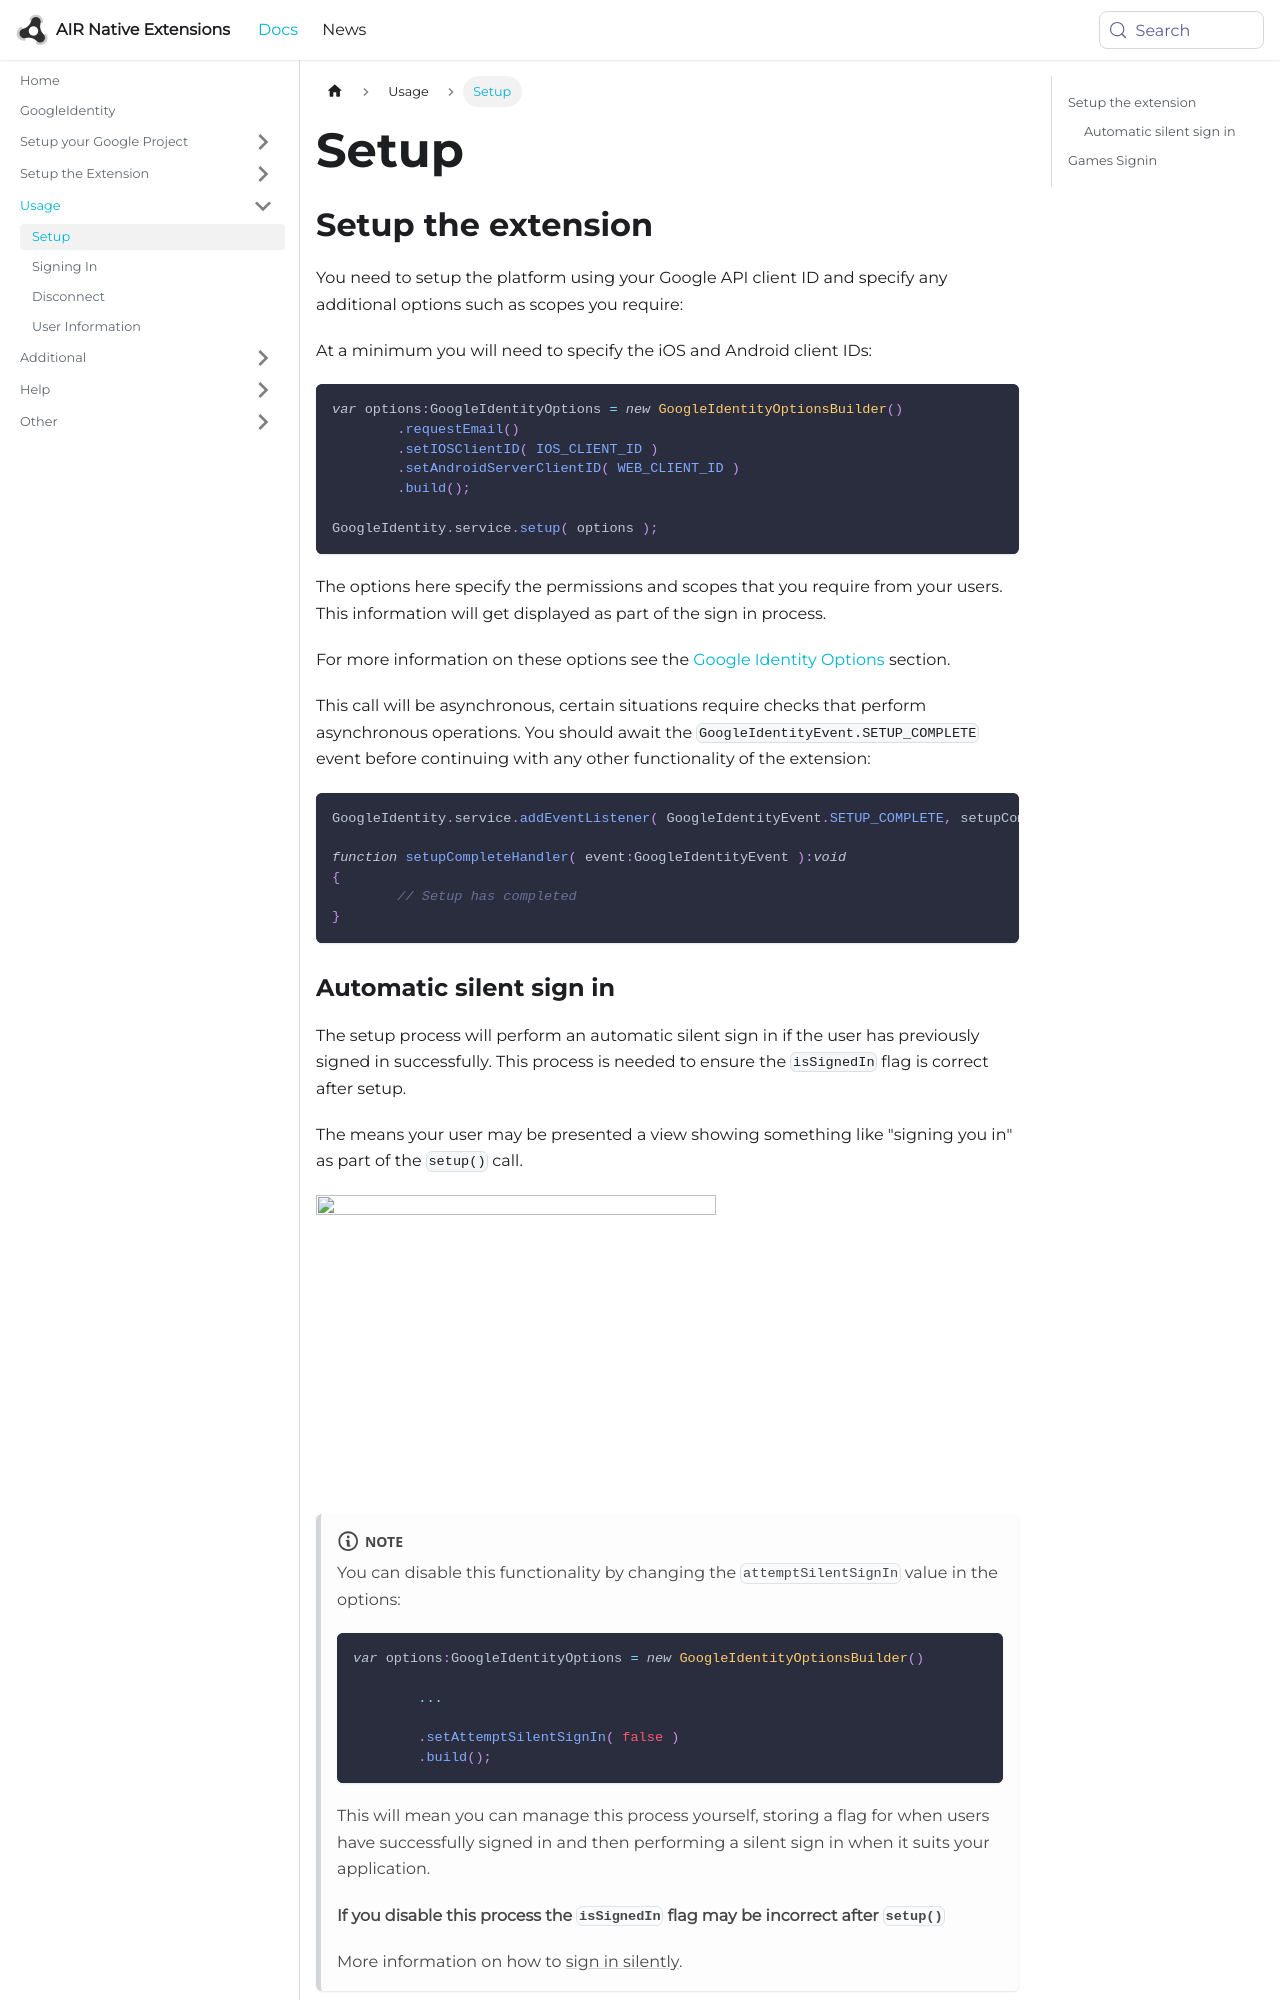

repository: airnativeextensions/nativeextensions-documentation · page: docs/googleidentity/setup/index.html · generator: docusaurus

---
title: Setup
sidebar_label: Setup
---


## Setup the extension

You need to setup the platform using your Google API client ID and specify any additional 
options such as scopes you require:

At a minimum you will need to specify the iOS and Android client IDs:

```actionscript
var options:GoogleIdentityOptions = new GoogleIdentityOptionsBuilder()
	.requestEmail()
	.setIOSClientID( IOS_CLIENT_ID )
	.setAndroidServerClientID( WEB_CLIENT_ID )
	.build();

GoogleIdentity.service.setup( options );
```

The options here specify the permissions and scopes that you require from your users. This information will get displayed as part of the sign in process. 

For more information on these options see the [Google Identity Options](google-identity-options.md) section.


This call will be asynchronous, certain situations require checks that perform asynchronous operations. 
You should await the `GoogleIdentityEvent.SETUP_COMPLETE` event before continuing with any other functionality of the extension:

```actionscript
GoogleIdentity.service.addEventListener( GoogleIdentityEvent.SETUP_COMPLETE, setupCompleteHandler );

function setupCompleteHandler( event:GoogleIdentityEvent ):void 
{
	// Setup has completed
}
```
